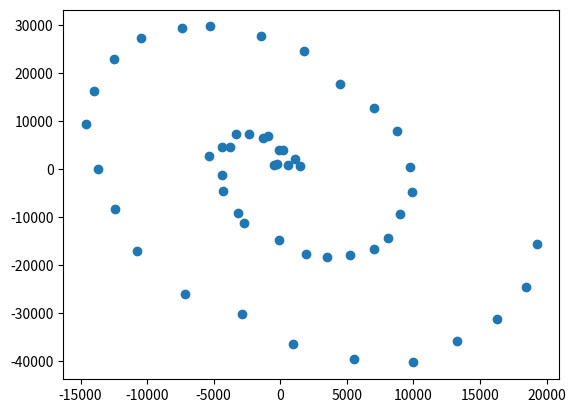

Python code for this plot:


import numpy as np
import scipy as sp
import scipy.optimize as opt
import matplotlib.pyplot as plt

def generateA():
     A = np.random.randn(20)
     A = A.reshape((10,2))
     return A

def generateX():
    x = np.linspace(0,4*np.pi,50)
    X = np.zeros((50,2))
    X[:,0]= np.multiply(x,np.cos(x))
    X[:,1]= np.multiply(x,np.sin(x))
    return(X)

def generateY():
    A = generateA()
    X = generateX()
    Y = np.dot(X, np.transpose(A))
    noise = np.random.multivariate_normal(np.zeros(10), 0.4*np.eye(10), 50)
    return Y+noise

sigma = 2
Y = generateY()

def f(W):
    W = np.reshape(W,(10,2))
    H = np.dot(W,np.transpose(W))
    I = sigma*np.eye(10)
    inv = np.linalg.inv(H+I)
    A = 50*np.log(np.linalg.det(H+I))
    B = 0.5*np.trace(np.dot(inv, np.dot(np.transpose(Y),Y)))
    return A+B+0.5*10*100*np.log(2*np.pi)

def df(W):
    W = np.reshape(W,(10,2))
    H = np.dot(W,np.transpose(W))
    I = sigma*np.eye(10)
    inv = np.linalg.inv((H+I))

    val = np.empty(W.shape)
    for i in range(val.shape[0]):
        for j in range(val.shape[1]):
            J = np.zeros(np.shape(W))
            J[i,j] = 1
            dWW = np.dot(J,np.transpose(W)) + np.dot(W,np.transpose(J))
            A = 100*np.trace(np.dot(inv,dWW))
            B1 = np.dot(np.dot(-inv, dWW),inv)
            B = np.trace(np.dot(np.dot(np.transpose(Y),Y), B1))
            val[i,j]= 0.5*A+0.5*B
    val = np.reshape(val,(20,))
    return val

A = 20*np.random.randn(20)
A = np.reshape(A, (20,))
W0 = np.ones(20)
Wstar = opt.fmin_cg(f,A, fprime=df)
W = np.reshape(Wstar,(10,2))
WtW = np.dot(np.transpose(W),W)
inv = np.linalg.pinv(WtW)
X = np.dot(Y, np.dot(W,WtW))
plt.scatter(X[:,0],X[:,1])
plt.show()


